The GitHub repository Prasone/Starfruit-Disease-Detection-using-MobileNetV2---HSV contains a labelled image folder "dataset" with 5 categories: anthracnose, bed bugs, fruit borer, healthy fruits, healthy leaf. Examples follow, each with its label.

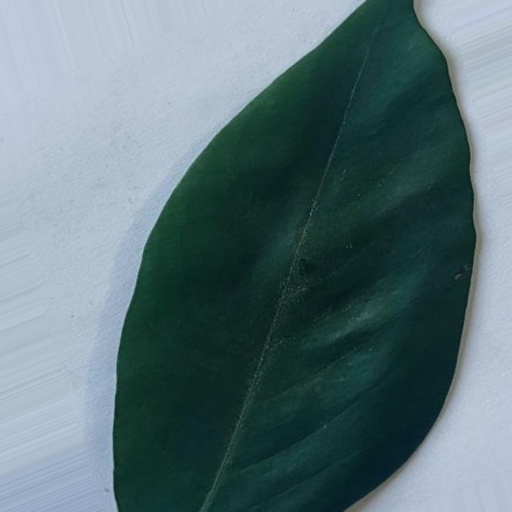
Label: healthy leaf

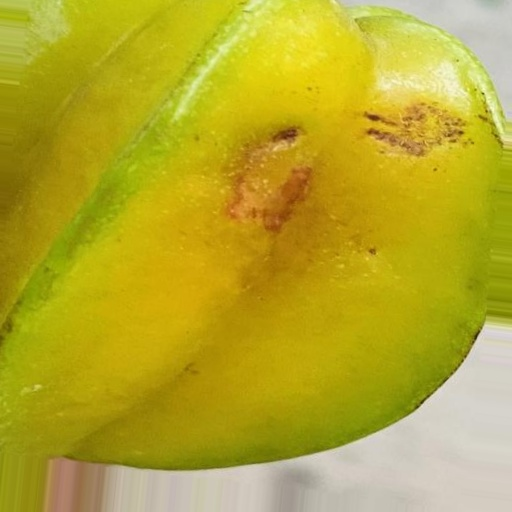
Label: fruit borer

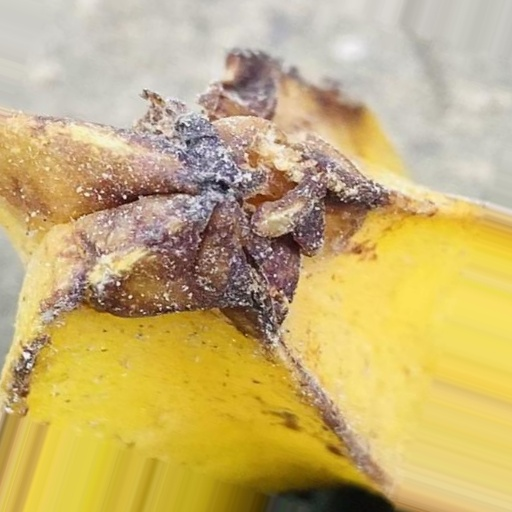
Label: anthracnose

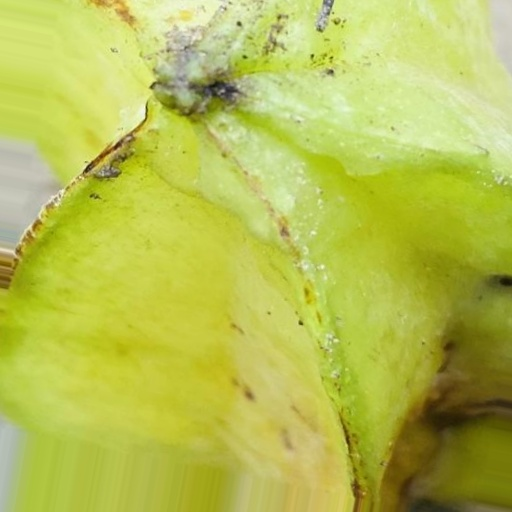
Label: anthracnose

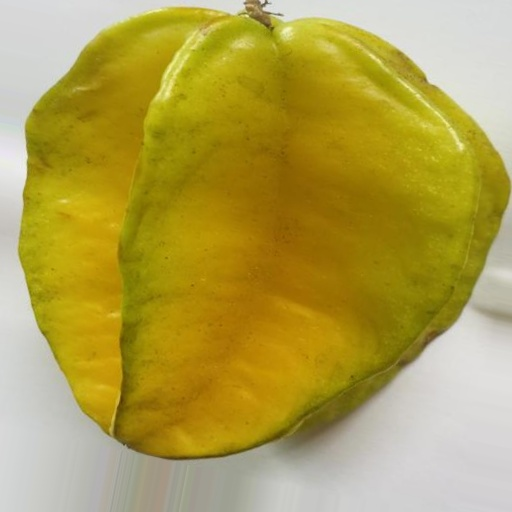
Label: healthy fruits

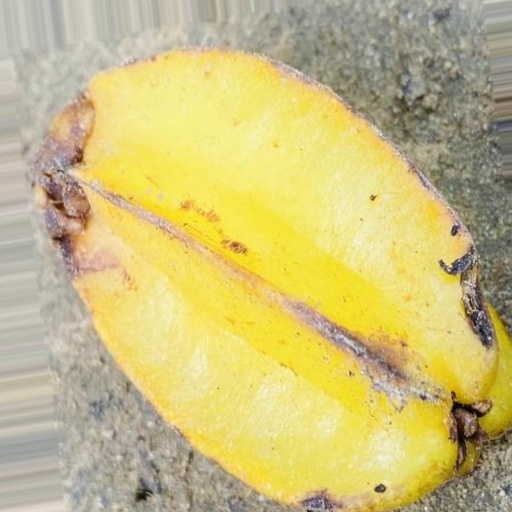
Label: bed bugs
